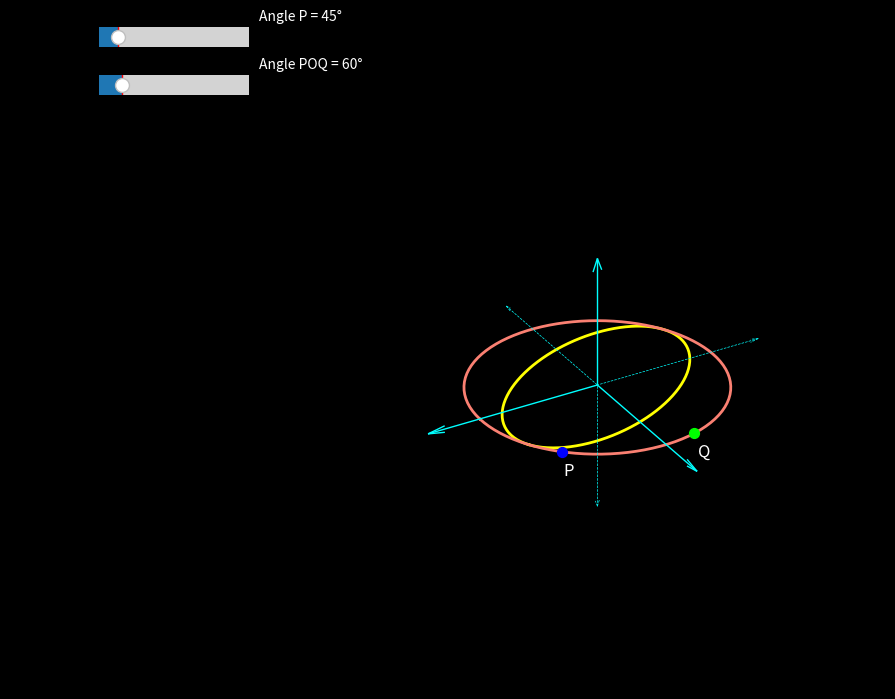

Generate this figure with matplotlib:
import matplotlib.pyplot as plt
import numpy as np
from matplotlib.widgets import Slider

# Create a new figure with a black background
fig = plt.figure(figsize=(10, 8), facecolor='black')
ax = fig.add_subplot(projection='3d', facecolor='black')

# Set the limits of the axes
limit = 5
ax.set_xlim([-limit, limit])
ax.set_ylim([-limit, limit])
ax.set_zlim([-limit, limit])

# Draw the positive axes with arrows using quiver
arrow_length = limit
ax.quiver(0, 0, 0, arrow_length, 0, 0, color='cyan', arrow_length_ratio=0.1, linewidth=1) # X-axis
ax.quiver(0, 0, 0, 0, arrow_length, 0, color='cyan', arrow_length_ratio=0.1, linewidth=1) # Y-axis
ax.quiver(0, 0, 0, 0, 0, arrow_length, color='cyan', arrow_length_ratio=0.1, linewidth=1) # Z-axis

# Draw negative axes (optional)
neg_arrow_length = -limit
ax.quiver(0, 0, 0, neg_arrow_length, 0, 0, color='cyan', arrow_length_ratio=0.05, linestyle='--', linewidth=0.5) # -X-axis
ax.quiver(0, 0, 0, 0, neg_arrow_length, 0, color='cyan', arrow_length_ratio=0.05, linestyle='--', linewidth=0.5) # -Y-axis
ax.quiver(0, 0, 0, 0, 0, neg_arrow_length, color='cyan', arrow_length_ratio=0.05, linestyle='--', linewidth=0.5) # -Z-axis

# Remove axis ticks and labels
ax.set_xticks([])
ax.set_yticks([])
ax.set_zticks([])
ax.set_xlabel(None)
ax.set_ylabel(None)
ax.set_zlabel(None)
ax.set_axis_off()

# Define the ellipse
a_ellipse = 3.5  # Semi-major axis
b_ellipse = 2  # Semi-minor axis
phi_ellipse_static = np.deg2rad(30)  # Static rotation of the ellipse
theta_ellipse = np.linspace(0, 2 * np.pi, 100)
x_ellipse_data = a_ellipse * np.cos(theta_ellipse) * np.cos(phi_ellipse_static) - b_ellipse * np.sin(theta_ellipse) * np.sin(phi_ellipse_static)
y_ellipse_data = a_ellipse * np.cos(theta_ellipse) * np.sin(phi_ellipse_static) + b_ellipse * np.sin(theta_ellipse) * np.cos(phi_ellipse_static)
z_ellipse_data = np.zeros_like(x_ellipse_data)
ellipse_line, = ax.plot(x_ellipse_data, y_ellipse_data, z_ellipse_data, color='yellow', linewidth=2, label='Ellipse')

# Define the circle
diameter_circle = 2 * a_ellipse
radius_circle = diameter_circle / 2
theta_circle = np.linspace(0, 2 * np.pi, 100)
x_circle_data = radius_circle * np.cos(theta_circle)
y_circle_data = radius_circle * np.sin(theta_circle)
z_circle_data = np.zeros_like(x_circle_data)
circle_line, = ax.plot(x_circle_data, y_circle_data, z_circle_data, color='salmon', linewidth=2, label='Circle')

# Initial angle for point P
initial_angle_deg = 45
initial_angle_rad = np.deg2rad(initial_angle_deg)
x_P_initial = radius_circle * np.cos(initial_angle_rad)
y_P_initial = radius_circle * np.sin(initial_angle_rad)
z_P_initial = 0
point_P = ax.scatter([x_P_initial], [y_P_initial], [z_P_initial], color='blue', s=50, label='Point P')
point_P_text = ax.text(x_P_initial + 0.5, y_P_initial + 1, z_P_initial, 'P', color='white', fontsize=12)

# Initial angle offset for point Q (controlled by the second slider now)
initial_angle_POQ_deg = 60
initial_angle_POQ_rad = np.deg2rad(initial_angle_POQ_deg)

# Initial angle for point Q
initial_angle_Q_rad = initial_angle_rad + initial_angle_POQ_rad
x_Q_initial = radius_circle * np.cos(initial_angle_Q_rad)
y_Q_initial = radius_circle * np.sin(initial_angle_Q_rad)
z_Q_initial = 0
point_Q = ax.scatter([x_Q_initial], [y_Q_initial], [z_Q_initial], color='lime', s=50, label='Point Q')
point_Q_text = ax.text(x_Q_initial + 0.5, y_Q_initial + 1, z_Q_initial, 'Q', color='white', fontsize=12)

# Set the viewing angle
ax.view_init(elev=30, azim=60)

plt.subplots_adjust(left=0.1, top=0.85) # Adjusted top to make more space for sliders

# Create the slider for the angle of P
angleP_slider_ax = fig.add_axes([0.01, 0.90, 0.15, 0.05])
P_slider = Slider(
    ax=angleP_slider_ax,
    label='Angle P (°)',
    valmin=0,
    valmax=359,
    valinit=initial_angle_deg,
    valstep=1
)

# Create the slider for the angle POQ
anglePOQ_slider_ax = fig.add_axes([0.01, 0.84, 0.15, 0.05])
POQ_slider = Slider(
    ax=anglePOQ_slider_ax,
    label='Angle POQ (°)',
    valmin=10,
    valmax=340,
    valinit=initial_angle_POQ_deg,
    valstep=1
)

phi_value_text = fig.text(0.17, 0.96, f"Angle P = {P_slider.val}°", color='white', fontsize=10, verticalalignment='top', horizontalalignment='left')
POQ_value_text = fig.text(0.17, 0.90, f"Angle POQ = {POQ_slider.val}°", color='white', fontsize=10, verticalalignment='top', horizontalalignment='left')

# Function to update the positions of P and Q, and the text
def update(val):
    angle_P_deg = P_slider.val
    angle_P_rad = np.deg2rad(angle_P_deg)
    angle_POQ_deg = POQ_slider.val
    angle_POQ_rad = np.deg2rad(angle_POQ_deg)

    # Update point P
    x_P = radius_circle * np.cos(angle_P_rad)
    y_P = radius_circle * np.sin(angle_P_rad)
    z_P = 0
    point_P._offsets3d = ([x_P], [y_P], [z_P])
    point_P_text.set_position((x_P + 0.5, y_P + 1, z_P))
    phi_value_text.set_text(rf'Angle P = {int(angle_P_deg)}°')

    # Update point Q based on the angle of P and the POQ angle
    angle_Q_rad = angle_P_rad + angle_POQ_rad
    x_Q = radius_circle * np.cos(angle_Q_rad)
    y_Q = radius_circle * np.sin(angle_Q_rad)
    z_Q = 0
    point_Q._offsets3d = ([x_Q], [y_Q], [z_Q])
    point_Q_text.set_position((x_Q + 0.5, y_Q + 1, z_Q))
    POQ_value_text.set_text(rf'Angle POQ = {int(angle_POQ_deg)}°')

    fig.canvas.draw_idle()

# Connect the slider to the update function
P_slider.on_changed(update)
POQ_slider.on_changed(update) # Connect the second slider as well

plt.show()